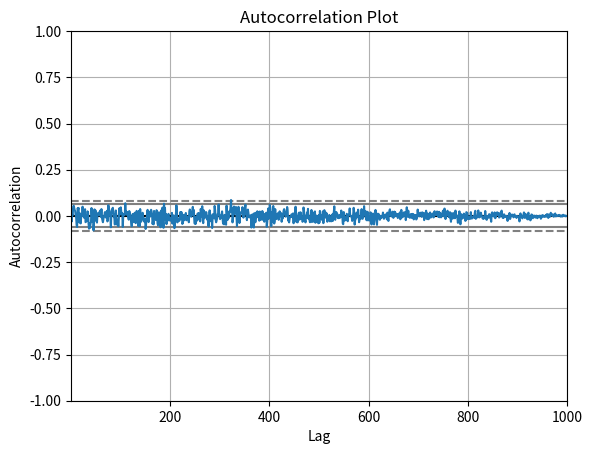

Here is the Python script that generated this plot:
'''******************************************************************************
 * Scatter Plot Generator
 *
 * Description:
 * This Python script generates a scatter plot using provided seed values.
 * It utilizes the Matplotlib library to create a graphical representation of
 * the sequential order and corresponding values in the dataset.
 *
 * Note:
 * The plot points are highlighted between the range of -0.1 and 0.1, indicating
 * values that fall within this range. This range indicates that the values
 * have low autocorrelation.
 *********************************************************************************'''
#autocorrelation test
import pandas as pd
import matplotlib.pyplot as plt

# Sequence of values
values = [570998 , 547163 , 347644 , 432694 , 537437 , 589069 , 395787 , 622320 , 629052 , 507035 , 311793 , 398134 , 576768 , 567069 , 457835 , 471987 , 608555 , 466810 , 520537 , 410556 , 505358 , 444929 , 299607 , 462680 , 578952 , 526422 , 419232 , 300774 , 270013 , 390513 , 617147 , 402844 , 619692 , 632173 , 456797 , 620028 , 473863 , 587950 , 562307 , 687335 , 646442 , 654363 , 579145 , 560776 , 533766 , 512169 , 776185 , 680068 , 470394 , 265796 , 439128 , 718204 , 551722 , 436769 , 560502 , 519931 , 414749 , 465833 , 696633 , 757239 , 431612 , 517806 , 562530 , 561551 , 506672 , 433493 , 391592 , 594157 , 693396 , 559062 , 588176 , 457895 , 512217 , 580909 , 402201 , 624003 , 489811 , 743930 , 763387 , 289419 , 504264 , 607792 , 541875 , 530400 , 526187 , 363100 , 663697 , 643049 , 466528 , 402151 , 411043 , 636404 , 560673 , 519095 , 374611 , 422783 , 593627 , 599804 , 429898 , 449639 , 641805 , 462565 , 512701 , 575170 , 490114 , 556736 , 754192 , 617629 , 607381 , 393676 , 565568 , 577578 , 591964 , 431547 , 570994 , 752094 , 631689 , 465732 , 507633 , 510871 , 582932 , 571870 , 552950 , 431067 , 614769 , 457508 , 542473 , 438223 , 408707 , 584024 , 387112 , 678598 , 489459 , 527452 , 575938 , 509564 , 469418 , 581831 , 495339 , 458567 , 773258 , 450797 , 644848 , 426080 , 465349 , 408241 , 362690 , 475817 , 628018 , 558968 , 631290 , 499355 , 564255 , 536801 , 655176 , 412097 , 574300 , 524746 , 555850 , 550527 , 466666 , 398143 , 561016 , 611333 , 460999 , 611117 , 621348 , 487500 , 494546 , 424502 , 578000 , 557917 , 525334 , 579933 , 513719 , 708690 , 708458 , 546666 , 619208 , 563531 , 286980 , 532625 , 720836 , 339379 , 595572 , 508850 , 489152 , 569192 , 571961 , 494752 , 685448 , 553768 , 609399 , 727189 , 434949 , 711632 , 471374 , 780536 , 531484 , 477991 , 711457 , 397658 , 782470 , 488096 , 528078 , 563530 , 534600 , 635216 , 535054 , 298517 , 535570 , 463519 , 434867 , 649761 , 456688 , 619789 , 717973 , 539308 , 523781 , 682689 , 541924 , 595668 , 527969 , 403033 , 610185 , 471034 , 666187 , 600871 , 379912 , 616793 , 492475 , 555576 , 590675 , 441868 , 476909 , 489927 , 558914 , 475651 , 484275 , 711890 , 463405 , 561482 , 347140 , 421102 , 433179 , 617422 , 532029 , 585812 , 609184 , 461628 , 495488 , 629196 , 619913 , 769334 , 545724 , 580047 , 390844 , 505950 , 449008 , 659302 , 647380 , 613258 , 395154 , 337575 , 636166 , 367176 , 507617 , 608956 , 413781 , 736500 , 578478 , 722365 , 602402 , 485900 , 775544 , 693258 , 516849 , 635351 , 430296 , 428880 , 685107 , 582569 , 324737 , 559878 , 538699 , 592519 , 544006 , 553065 , 454472 , 469092 , 450905 , 411411 , 398258 , 420484 , 311053 , 653772 , 441732 , 465772 , 507998 , 608105 , 352585 , 582666 , 483788 , 641389 , 743275 , 635250 , 483583 , 341877 , 356080 , 490115 , 520716 , 408935 , 430954 , 341720 , 405960 , 264572 , 689317 , 431261 , 318312 , 579906 , 444030 , 622939 , 347900 , 701592 , 398877 , 424501 , 430602 , 548130 , 568729 , 461671 , 650609 , 496463 , 413132 , 709164 , 575572 , 582707 , 414613 , 709032 , 614793 , 476867 , 614268 , 419593 , 404256 , 404242 , 508396 , 637503 , 480692 , 417496 , 603882 , 469955 , 560055 , 301136 , 636901 , 491386 , 409205 , 690670 , 622963 , 568605 , 398652 , 512695 , 655114 , 780024 , 513639 , 675989 , 557760 , 521142 , 584214 , 425226 , 473865 , 519180 , 459887 , 655255 , 502325 , 419908 , 442575 , 729770 , 549895 , 431011 , 609167 , 485291 , 299484 , 415067 , 580415 , 542081 , 513087 , 498106 , 507683 , 681181 , 528609 , 580067 , 505743 , 481104 , 679449 , 461857 , 371535 , 647993 , 755320 , 768176 , 612443 , 389681 , 284985 , 501141 , 691161 , 383189 , 531085 , 680579 , 504028 , 593549 , 319320 , 503543 , 339968 , 784719 , 410643 , 597479 , 668692 , 599746 , 420340 , 416793 , 531382 , 664737 , 284364 , 638367 , 407161 , 430246 , 560403 , 482739 , 286479 , 399188 , 590391 , 590531 , 575222 , 403659 , 374987 , 727487 , 451258 , 583542 , 480426 , 771819 , 746061 , 571471 , 453464 , 393584 , 343135 , 759969 , 722185 , 586893 , 604026 , 386452 , 512168 , 484318 , 479668 , 294465 , 642729 , 546418 , 679509 , 384545 , 629673 , 514002 , 474129 , 582586 , 678052 , 547628 , 695202 , 698939 , 604000 , 492300 , 708256 , 457536 , 426871 , 429334 , 435200 , 515091 , 313095 , 740463 , 780618 , 719297 , 498201 , 446193 , 661151 , 494694 , 551574 , 694249 , 305486 , 476239 , 476426 , 465325 , 355165 , 550968 , 472579 , 622050 , 418141 , 359274 , 409664 , 333712 , 567998 , 666882 , 530889 , 305611 , 489152 , 618319 , 587014 , 507030 , 310892 , 420875 , 518682 , 585818 , 413916 , 643853 , 545715 , 560154 , 470309 , 631686 , 567973 , 533172 , 323709 , 785605 , 779009 , 658755 , 562919 , 459079 , 768366 , 608595 , 581349 , 839896 , 556453 , 596526 , 425097 , 579730 , 522764 , 723002 , 481127 , 492208 , 351408 , 549680 , 578227 , 521040 , 650042 , 602811 , 569686 , 614635 , 539589 , 445702 , 395717 , 649437 , 465465 , 395843 , 444018 , 466979 , 535304 , 590704 , 581966 , 746641 , 458592 , 491737 , 394159 , 458355 , 314306 , 483921 , 533905 , 448590 , 611871 , 409934 , 381870 , 449391 , 614749 , 627818 , 593753 , 541639 , 289759 , 562434 , 512094 , 528154 , 534850 , 461247 , 561955 , 655216 , 548378 , 517220 , 681345 , 433456 , 305712 , 637448 , 514699 , 600638 , 670175 , 613418 , 436564 , 427817 , 606293 , 548349 , 422528 , 617128 , 521522 , 579326 , 467930 , 569319 , 459556 , 454279 , 572359 , 590386 , 658251 , 462371 , 603173 , 594837 , 458337 , 446590 , 636789 , 652898 , 637633 , 731711 , 589326 , 319962 , 331826 , 481228 , 484016 , 404490 , 431080 , 492568 , 709973 , 564593 , 447134 , 576060 , 500212 , 579326 , 482570 , 589553 , 758457 , 516787 , 638710 , 647986 , 416684 , 438332 , 602489 , 517426 , 590546 , 496110 , 428938 , 762482 , 609067 , 414207 , 403180 , 476553 , 450284 , 419887 , 426512 , 403779 , 421727 , 435967 , 642565 , 516605 , 769664 , 478119 , 439321 , 636211 , 455842 , 513410 , 495981 , 476259 , 472954 , 278982 , 495301 , 573512 , 551855 , 460558 , 272908 , 419923 , 536314 , 546149 , 455007 , 554123 , 309595 , 405331 , 339337 , 545104 , 295264 , 443979 , 446357 , 613745 , 556606 , 477755 , 435910 , 506582 , 648824 , 419808 , 558389 , 589050 , 647376 , 419452 , 439625 , 545938 , 455832 , 499793 , 547867 , 437641 , 470804 , 620670 , 363093 , 704952 , 554823 , 420345 , 394137 , 680109 , 564476 , 565232 , 763133 , 497531 , 644134 , 552690 , 530793 , 595187 , 602737 , 737258 , 398246 , 617918 , 333552 , 475179 , 510714 , 563264 , 545564 , 662869 , 440977 , 627119 , 449303 , 466200 , 628444 , 578000 , 425242 , 443506 , 467350 , 479605 , 313682 , 684769 , 448832 , 458481 , 594824 , 485823 , 656322 , 273774 , 579633 , 549316 , 645334 , 417677 , 314937 , 387515 , 489813 , 430673 , 461250 , 641872 , 379464 , 740675 , 641831 , 403352 , 464996 , 458093 , 636782 , 514358 , 465348 , 517406 , 721389 , 293896 , 433529 , 625767 , 603305 , 424270 , 458965 , 446650 , 518650 , 498235 , 504767 , 558471 , 372776 , 409583 , 558670 , 623882 , 502707 , 518993 , 621112 , 460411 , 402447 , 653908 , 469210 , 541951 , 521948 , 651003 , 540771 , 516153 , 654600 , 367326 , 555842 , 525882 , 505102 , 630981 , 560285 , 495950 , 536157 , 590770 , 554088 , 642565 , 579948 , 476166 , 475904 , 469108 , 338847 , 481841 , 652188 , 642811 , 614598 , 682805 , 530765 , 578740 , 718470 , 633638 , 413113 , 506662 , 646046 , 641334 , 734010 , 536259 , 522747 , 615974 , 518226 , 429866 , 643774 , 502187 , 408977 , 411417 , 447154 , 565188 , 402104 , 589731 , 612460 , 621813 , 411990 , 617011 , 696557 , 433569 , 425556 , 479809 , 473296 , 583583 , 599425 , 594233 , 375056 , 405850 , 544129 , 716753 , 435341 , 403219 , 589438 , 468411 , 595175 , 667928 , 497994 , 626057 , 536170 , 434743 , 571460 , 431856 , 636474 , 650737 , 635558 , 659427 , 442135 , 425928 , 535388 , 773553 , 750486 , 526342 , 638460 , 498962 , 333987 , 393671 , 495699 , 483405 , 772891 , 504303 , 462694 , 376398 , 422678 , 504717 , 514217 , 627380 , 563805 , 555552 , 396345 , 379045 , 431721 , 508984 , 282811 , 620973 , 563378 , 413407 , 536189 , 496793 , 474816 , 487841 , 633279 , 509086 , 522314 , 785970 , 465381 , 536336 , 736278 , 527424 , 559626 , 567602 , 641086 , 611027 , 642916 , 618592 , 538225 , 461255 , 521485 , 734318 , 539262 , 402847 , 549062 , 499504 , 404043 , 527035 , 473515 , 624055 , 488354 , 642813 , 454629 , 607918 , 784593 , 572430 , 531002 , 775535 , 407273 , 662826 , 646893 , 353429 , 524382 , 752715 , 420516 , 653393 , 461627 , 466663 , 576761 , 582570 , 507644 , 475558 , 350517 , 575957 , 763567 , 452817 , 599987 , 591986 , 467544 , 599626 , 786288 , 522748 , 746734 , 515385 , 420282 , 643382 , 623303 , 639702 , 526545 , 429210 , 520890 , 445713 , 710686 , 555351 , 488487 , 400144 , 714806 , 587758 , 473324 , 455682 , 553294 , 416691 , 535475 , 767242 , 655206 , 397544 , 311096 , 621375 , 476555 , 528110 , 278296 , 717933 , 448150 , 419205 , 397677 , 527638 , 339196 , 706896 , 604728 , 480020 , 459401 , 584233 , 402925 , 301845 , 568417 , 462433 , 315589 , 631284 ,  ]  # Replace with your values

# Create a pandas Series from the values
series = pd.Series(values)

# Plot the autocorrelation
pd.plotting.autocorrelation_plot(series)

# Set labels and title
plt.xlabel('Lag')
plt.ylabel('Autocorrelation')
plt.title('Autocorrelation Plot')

# Display the plot
plt.show()


